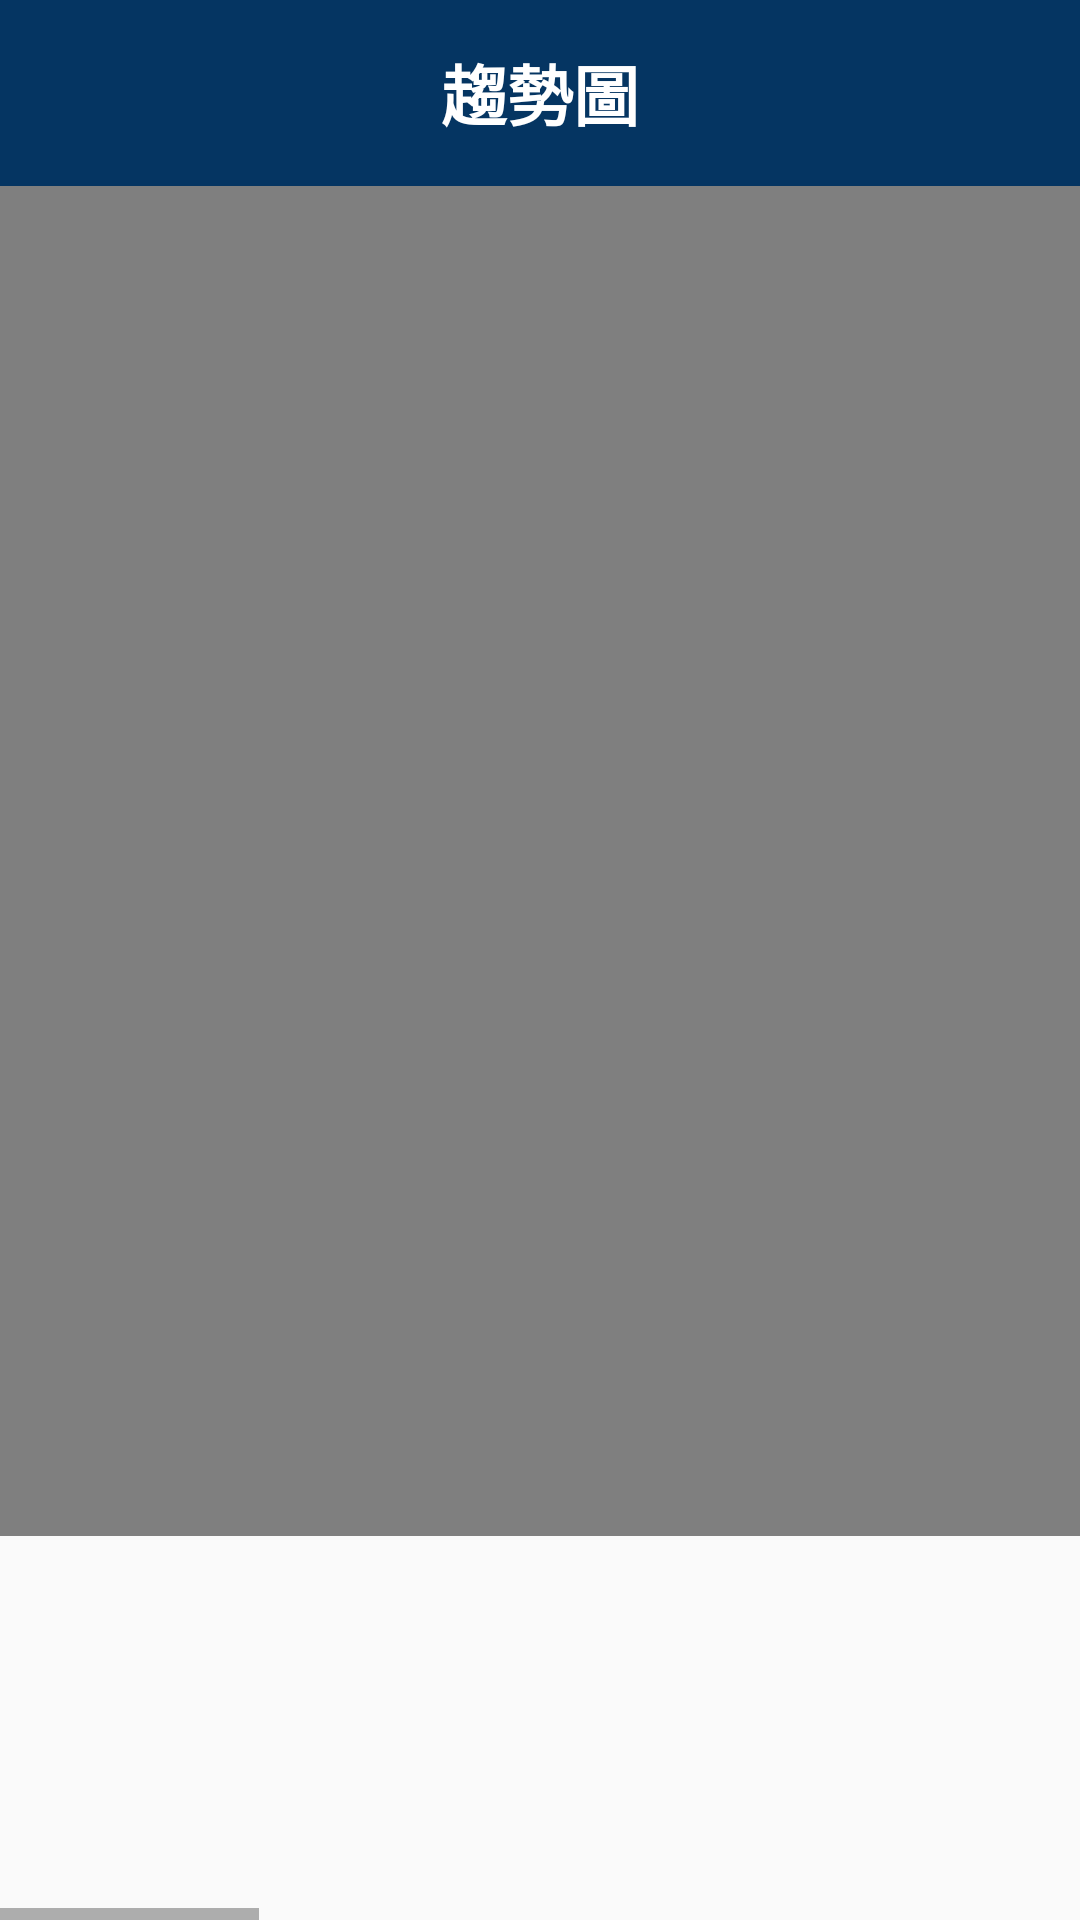

The Android layout XML behind this screen, and the referenced resources:
<!-- AndroidManifest.xml: application theme AppTheme -->
<!-- res/layout/activity_main14.xml -->
<?xml version="1.0" encoding="utf-8"?>
<RelativeLayout xmlns:android="http://schemas.android.com/apk/res/android"
    xmlns:app="http://schemas.android.com/apk/res-auto"
    xmlns:tools="http://schemas.android.com/tools"
    android:layout_width="match_parent"
    android:layout_height="match_parent"
    tools:context="com.example.user.project.Main14Activity">

    <android.support.design.widget.AppBarLayout
        android:id="@+id/appbar"
        android:layout_width="match_parent"
        android:layout_height="wrap_content"
        android:paddingTop="@dimen/appbar_padding_top">

        <android.support.v7.widget.Toolbar xmlns:app="http://schemas.android.com/apk/res-auto"
            android:id="@+id/toolbar"
            android:layout_width="match_parent"
            android:theme="@style/AppTheme.AppBarOverlay"
            android:layout_height="62dp"
            android:background="@color/colorblue"
            app:titleTextColor="@color/colorblue">

            <TextView
                android:layout_width="wrap_content"
                android:layout_height="wrap_content"
                android:layout_gravity="center"
                android:text="趨勢圖"
                android:textColor="#ffffff"
                android:textSize="22sp"
                android:textStyle="bold" />

        </android.support.v7.widget.Toolbar>
    </android.support.design.widget.AppBarLayout>

    <HorizontalScrollView
        android:layout_width="match_parent"
        android:layout_height="match_parent"
        android:layout_below="@+id/appbar">

        <RelativeLayout
            android:layout_width="match_parent"
            android:layout_height="wrap_content">

            <com.github.mikephil.charting.charts.BarChart
                android:id="@+id/barchart"
                android:layout_width="1500dp"
                android:layout_height="450dp">

            </com.github.mikephil.charting.charts.BarChart>

        </RelativeLayout>

    </HorizontalScrollView>

</RelativeLayout>
<!-- resources referenced by this layout -->
<resources>
  <color name="colorblue">#053562</color>
  <style name="AppTheme.AppBarOverlay" parent="ThemeOverlay.AppCompat.Dark.ActionBar" />
  <style name="AppTheme" parent="Theme.AppCompat.Light.NoActionBar">
          
          <item name="colorPrimary">@color/colorblue</item>
          <item name="colorPrimaryDark">@color/colorPrimaryDark</item>
          <item name="colorAccent">@color/colorblue</item>
          <item name="windowNoTitle">true</item>
          <item name="android:statusBarColor">@android:color/background_dark</item>
      </style>
  <color name="colorPrimaryDark">#303F9F</color>
</resources>
